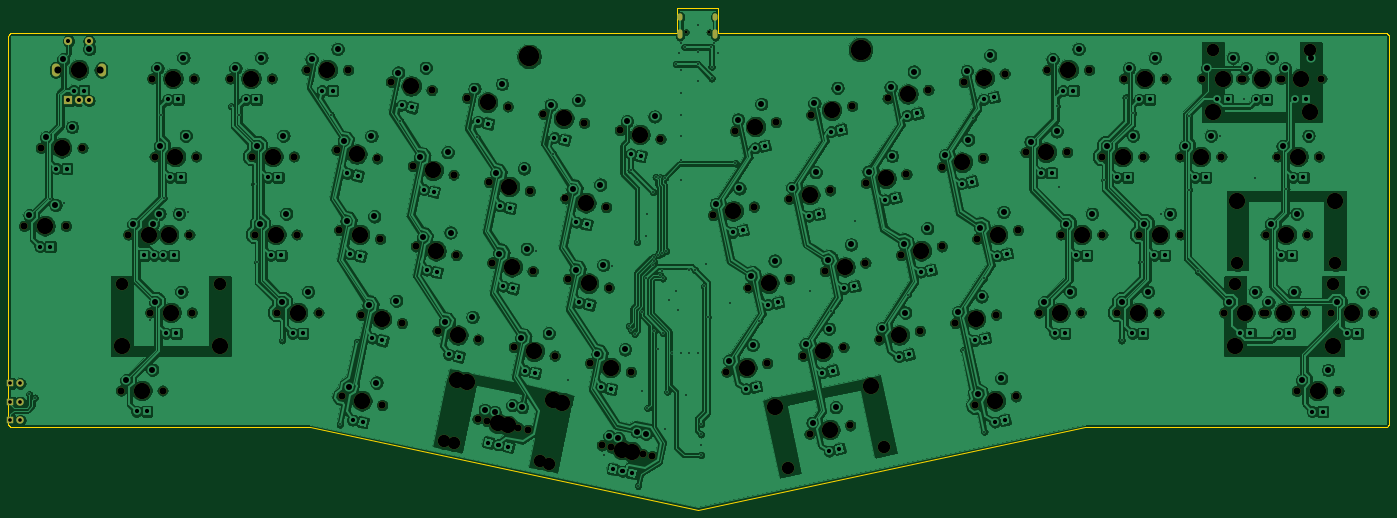
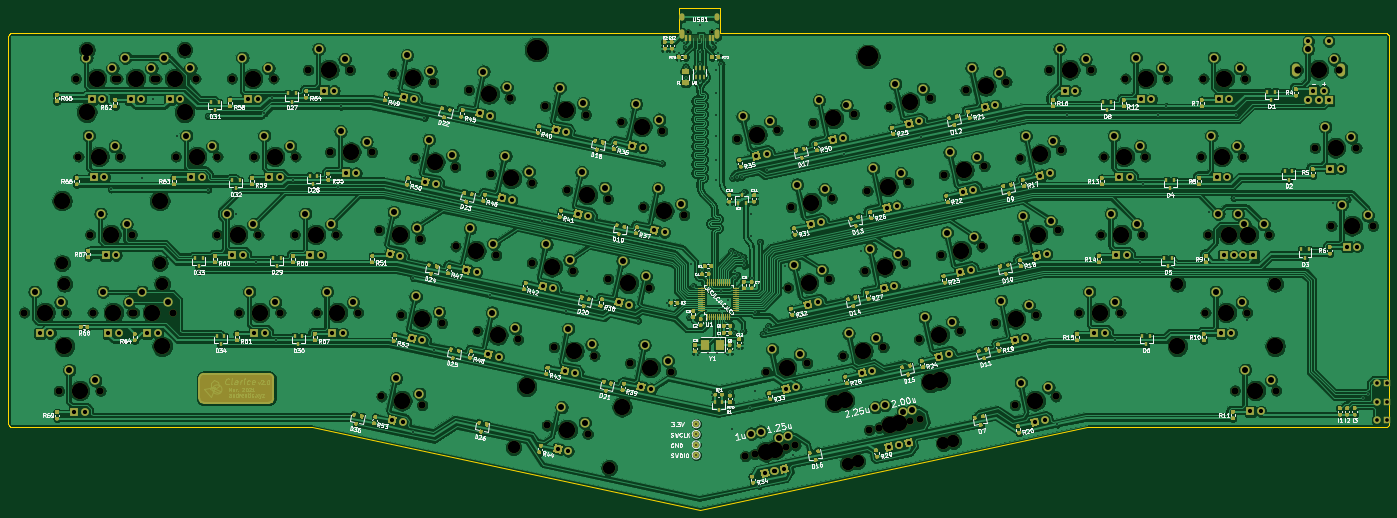
Circuit board: 9 layer files. Board 337.2 x 122.6 mm.
- bottom_copper: f103-B_Cu.gbr (1582618 bytes)
- bottom_mask: f103-B_Mask.gbr (441459 bytes)
- bottom_silk: f103-B_SilkS.gbr (585359 bytes)
- outline: f103-Edge_Cuts.gbr (3995 bytes)
- top_copper: f103-F_Cu.gbr (803566 bytes)
- top_mask: f103-F_Mask.gbr (7885 bytes)
- top_silk: f103-F_SilkS.gbr (7888 bytes)
- drill: f103-NPTH.drl (4200 bytes)
- drill: f103-PTH.drl (7035 bytes)

=== bottom_copper: f103-B_Cu.gbr (1582618 bytes, source omitted) ===
=== bottom_mask: f103-B_Mask.gbr (441459 bytes, source omitted) ===
=== bottom_silk: f103-B_SilkS.gbr (585359 bytes, source omitted) ===
=== outline: f103-Edge_Cuts.gbr ===
G04 #@! TF.GenerationSoftware,KiCad,Pcbnew,(5.1.4)-1*
G04 #@! TF.CreationDate,2021-03-11T15:09:03-05:00*
G04 #@! TF.ProjectId,f103,66313033-2e6b-4696-9361-645f70636258,rev?*
G04 #@! TF.SameCoordinates,Original*
G04 #@! TF.FileFunction,Profile,NP*
%FSLAX46Y46*%
G04 Gerber Fmt 4.6, Leading zero omitted, Abs format (unit mm)*
G04 Created by KiCad (PCBNEW (5.1.4)-1) date 2021-03-11 15:09:03*
%MOMM*%
%LPD*%
G04 APERTURE LIST*
%ADD10C,0.150000*%
G04 APERTURE END LIST*
D10*
X-17229999Y-76402059D02*
X-17230002Y-76837945D01*
X-17230002Y-80902057D02*
X-17230004Y-81337954D01*
X-17230002Y-85402062D02*
X-17230001Y-85837949D01*
X-16230001Y8999994D02*
X-16372182Y8989959D01*
X-16372182Y8989959D02*
X-16497075Y8963927D01*
X-16497075Y8963927D02*
X-16614329Y8923471D01*
X-16614329Y8923471D02*
X-16717903Y8873093D01*
X-16717903Y8873093D02*
X-16809803Y8814843D01*
X-16809803Y8814843D02*
X-16893587Y8748105D01*
X-16893587Y8748105D02*
X-16969711Y8672926D01*
X-16969711Y8672926D02*
X-17040681Y8585597D01*
X-17040681Y8585597D02*
X-17100129Y8493159D01*
X-17100129Y8493159D02*
X-17149924Y8392739D01*
X-17149924Y8392739D02*
X-17189710Y8281893D01*
X-17189710Y8281893D02*
X-17217383Y8159253D01*
X-17217383Y8159253D02*
X-17229799Y8020166D01*
X-17229799Y8020166D02*
X-17230001Y7999990D01*
X156215201Y15171892D02*
X146064801Y15171899D01*
X-17230002Y-76837945D02*
X-17230002Y-80902057D01*
X156215199Y8999998D02*
X156215192Y15171893D01*
X320008751Y7999999D02*
X319998713Y8142180D01*
X319998713Y8142180D02*
X319972680Y8267073D01*
X319972680Y8267073D02*
X319932223Y8384327D01*
X319932223Y8384327D02*
X319881845Y8487901D01*
X319881845Y8487901D02*
X319823594Y8579800D01*
X319823594Y8579800D02*
X319756856Y8663583D01*
X319756856Y8663583D02*
X319681677Y8739706D01*
X319681677Y8739706D02*
X319594349Y8810675D01*
X319594349Y8810675D02*
X319501912Y8870122D01*
X319501912Y8870122D02*
X319401492Y8919916D01*
X319401492Y8919916D02*
X319290648Y8959702D01*
X319290648Y8959702D02*
X319168008Y8987373D01*
X319168008Y8987373D02*
X319028923Y8999789D01*
X319028923Y8999789D02*
X319008748Y8999991D01*
X320008751Y7999999D02*
X320008742Y-86340003D01*
X-17230002Y-86340008D02*
X-17219966Y-86482188D01*
X-17219966Y-86482188D02*
X-17193934Y-86607080D01*
X-17193934Y-86607080D02*
X-17153478Y-86724333D01*
X-17153478Y-86724333D02*
X-17103100Y-86827907D01*
X-17103100Y-86827907D02*
X-17044849Y-86919806D01*
X-17044849Y-86919806D02*
X-16978111Y-87003590D01*
X-16978111Y-87003590D02*
X-16902932Y-87079714D01*
X-16902932Y-87079714D02*
X-16815603Y-87150684D01*
X-16815603Y-87150684D02*
X-16723165Y-87210131D01*
X-16723165Y-87210131D02*
X-16622745Y-87259926D01*
X-16622745Y-87259926D02*
X-16511900Y-87299712D01*
X-16511900Y-87299712D02*
X-16389260Y-87327384D01*
X-16389260Y-87327384D02*
X-16250173Y-87339799D01*
X-16250173Y-87339799D02*
X-16229997Y-87340001D01*
X319008750Y-87339995D02*
X319150933Y-87329960D01*
X319150933Y-87329960D02*
X319275826Y-87303929D01*
X319275826Y-87303929D02*
X319393080Y-87263473D01*
X319393080Y-87263473D02*
X319496654Y-87213095D01*
X319496654Y-87213095D02*
X319588553Y-87154845D01*
X319588553Y-87154845D02*
X319672337Y-87088107D01*
X319672337Y-87088107D02*
X319748461Y-87012928D01*
X319748461Y-87012928D02*
X319819430Y-86925600D01*
X319819430Y-86925600D02*
X319878876Y-86833163D01*
X319878876Y-86833163D02*
X319928670Y-86732744D01*
X319928670Y-86732744D02*
X319968455Y-86621900D01*
X319968455Y-86621900D02*
X319996126Y-86499263D01*
X319996126Y-86499263D02*
X320008540Y-86360178D01*
X320008540Y-86360178D02*
X320008742Y-86340003D01*
X245817516Y-87339998D02*
X319008750Y-87339995D01*
X-17230004Y-81337954D02*
X-17230002Y-85402062D01*
X56462483Y-87340009D02*
X151139996Y-107464332D01*
X156215199Y8999998D02*
X319008748Y8999991D01*
X-16229997Y-87340001D02*
X56462483Y-87340009D01*
X146064801Y15171899D02*
X146064797Y8999997D01*
X151139996Y-107464332D02*
X245817516Y-87339998D01*
X-17230001Y-85837949D02*
X-17230002Y-86340008D01*
X-17230001Y7999990D02*
X-17229999Y-76402059D01*
X-16230001Y8999994D02*
X146064796Y8999997D01*
M02*

=== top_copper: f103-F_Cu.gbr (803566 bytes, source omitted) ===
=== top_mask: f103-F_Mask.gbr (7885 bytes, source omitted) ===
=== top_silk: f103-F_SilkS.gbr (7888 bytes, source omitted) ===
=== drill: f103-NPTH.drl ===
M48
; DRILL file {KiCad (5.1.4)-1} date 3/11/2021 3:09:05 PM
; FORMAT={-:-/ absolute / inch / decimal}
; #@! TF.CreationDate,2021-03-11T15:09:05-05:00
; #@! TF.GenerationSoftware,Kicad,Pcbnew,(5.1.4)-1
; #@! TF.FileFunction,NonPlated,1,2,NPTH
FMAT,2
INCH
T1C0.0256
T2C0.0689
T3C0.1200
T4C0.1570
T5C0.1969
%
G90
G05
T1
X5.8366Y0.361
X6.0642Y0.361
T2
X11.1731Y-0.0841
X11.5731Y-0.0841
X1.6673Y-0.8343
X2.0673Y-0.8343
X9.3146Y-0.0
X9.7146Y-0.0
X12.0445Y-2.3343
X12.4445Y-2.3343
X1.6949Y-1.5843
X2.0949Y-1.5843
X10.193Y-1.5843
X10.593Y-1.5843
X4.4689Y-0.4262
X4.8601Y-0.5094
X11.5481Y-0.0843
X11.9481Y-0.0843
X3.4506Y-2.51
X3.8419Y-2.5932
X8.4292Y-2.4373
X8.8205Y-2.3541
X6.311Y-0.5874
X6.7023Y-0.5042
X3.8344Y-3.3581
X4.2256Y-3.4412
X3.0016Y-0.1143
X3.3929Y-0.1975
X-0.524Y-1.5
X-0.124Y-1.5
X8.3009Y-0.931
X8.6921Y-0.8478
X7.0276Y-3.5023
X7.4189Y-3.4191
X7.9066Y-1.7818
X8.2979Y-1.6986
X6.4394Y-2.0937
X6.8306Y-2.0105
X0.7063Y-0.0843
X1.1063Y-0.0843
X6.962Y-2.7491
X7.3532Y-2.666
X-0.3638Y-0.75
X0.0362Y-0.75
X11.5248Y-0.8343
X11.9248Y-0.8343
X2.717Y-2.3541
X3.1082Y-2.4373
X4.6796Y-1.2377
X5.0709Y-1.3208
X3.946Y-1.0817
X4.3373Y-1.1649
X3.24Y-1.6986
X3.6312Y-1.7818
X11.4115Y-1.5843
X11.8115Y-1.5843
X4.9178Y-2.8219
X5.3091Y-2.9051
X2.1902Y-0.0
X2.5902Y-0.0
X8.5119Y-0.1195
X8.9031Y-0.0364
X6.2283Y-2.9051
X6.6196Y-2.8219
X11.0132Y-2.3343
X11.4132Y-2.3343
X0.4059Y-3.0843
X0.8059Y-3.0843
X8.6186Y-3.2243
X9.0098Y-3.1411
X4.1842Y-2.666
X4.5755Y-2.7491
X10.7981Y-0.0843
X11.1981Y-0.0843
X3.7352Y-0.2703
X4.1265Y-0.3534
X9.1036Y-0.7925
X9.5036Y-0.7925
X6.1Y-1.3988
X6.4913Y-1.3156
X9.837Y-0.8343
X10.237Y-0.8343
X7.173Y-1.9377
X7.5643Y-1.8546
X10.587Y-0.8343
X10.987Y-0.8343
X7.5672Y-1.0869
X7.9585Y-1.0037
X6.8336Y-1.2428
X7.2249Y-1.1597
X11.3882Y-2.3343
X11.7882Y-2.3343
X2.5276Y-3.1411
X2.9189Y-3.2243
X-0.2Y0.0
X0.2Y0.0
X3.2124Y-0.9258
X3.6037Y-1.0089
X5.0303Y-3.612
X5.4216Y-3.6952
X1.9055Y-2.3343
X2.3055Y-2.3343
X10.0481Y-0.0843
X10.4481Y-0.0843
X0.4759Y-1.5843
X0.8759Y-1.5843
X1.4563Y-0.0843
X1.8563Y-0.0843
X7.6956Y-2.5932
X8.0868Y-2.51
X3.9283Y-3.3788
X4.3195Y-3.4619
X0.687Y-2.3343
X1.087Y-2.3343
X9.443Y-1.5843
X9.843Y-1.5843
X5.2023Y-0.5822
X5.5935Y-0.6653
X11.7121Y-3.0861
X12.1121Y-3.0861
X3.9736Y-1.8546
X4.3648Y-1.9377
X9.9819Y-2.3343
X10.3819Y-2.3343
X5.1199Y-3.6317
X5.5111Y-3.7149
X8.6402Y-1.6258
X9.0315Y-1.5427
X7.0446Y-0.4314
X7.4359Y-0.3483
X9.2332Y-2.3343
X9.6332Y-2.3343
X7.7783Y-0.2755
X8.1695Y-0.1923
X0.6635Y-1.5843
X1.0635Y-1.5843
X4.7072Y-2.0105
X5.0985Y-2.0937
X2.5063Y-1.5427
X2.8976Y-1.6258
X0.7299Y-0.8343
X1.1299Y-0.8343
X2.4788Y-0.7698
X2.87Y-0.853
T3
X10.9031Y0.1909
X11.8431Y0.1909
X3.5131Y-3.5709
X4.4326Y-3.7664
X6.8207Y-3.8274
X7.7401Y-3.6319
X11.1415Y-1.8593
X12.0815Y-1.8593
X11.1182Y-2.0593
X12.0582Y-2.0593
X3.607Y-3.5916
X4.5265Y-3.7871
X0.417Y-2.0593
X1.357Y-2.0593
T4
X2.702Y-1.5843
X0.9299Y-0.8343
X2.6744Y-0.8114
X10.9031Y-0.4091
X11.3731Y-0.0841
X11.8431Y-0.4091
X1.8673Y-0.8343
X9.5146Y-0.0
X12.2445Y-2.3343
X1.8949Y-1.5843
X10.393Y-1.5843
X4.6645Y-0.4678
X11.7481Y-0.0843
X3.6462Y-2.5516
X8.6248Y-2.3957
X6.5067Y-0.5458
X3.6378Y-2.984
X4.03Y-3.3996
X4.5573Y-3.1795
X3.1972Y-0.1559
X-0.324Y-1.5
X8.4965Y-0.8894
X6.6959Y-3.2405
X7.2232Y-3.4607
X7.6154Y-3.0451
X8.1022Y-1.7402
X6.635Y-2.0521
X0.9063Y-0.0843
X7.1576Y-2.7076
X-0.1638Y-0.75
X11.7248Y-0.8343
X2.9126Y-2.3957
X4.8753Y-1.2793
X4.1417Y-1.1233
X3.4356Y-1.7402
X11.1415Y-1.2593
X11.6115Y-1.5843
X12.0815Y-1.2593
X5.1135Y-2.8635
X2.3902Y-0.0
X8.7075Y-0.078
X6.424Y-2.8635
X11.2132Y-2.3343
X0.6059Y-3.0843
X8.8142Y-3.1827
X4.3798Y-2.7076
X10.9981Y-0.0843
X3.9309Y-0.3119
X9.3036Y-0.7925
X6.2956Y-1.3572
X10.037Y-0.8343
X7.3686Y-1.8961
X10.787Y-0.8343
X7.7629Y-1.0453
X7.0293Y-1.2013
X11.1182Y-2.6593
X11.5882Y-2.3343
X12.0582Y-2.6593
X2.7232Y-3.1827
X0.0Y0.0
X3.408Y-0.9674
X5.2259Y-3.6536
X2.1055Y-2.3343
X10.2481Y-0.0843
X0.6759Y-1.5843
X1.6563Y-0.0843
X7.8912Y-2.5516
X3.7317Y-3.0047
X4.1239Y-3.4204
X4.6512Y-3.2002
X0.417Y-2.6593
X0.887Y-2.3343
X1.357Y-2.6593
X9.643Y-1.5843
X5.3979Y-0.6237
X11.9121Y-3.0861
X4.1692Y-1.8961
X10.1819Y-2.3343
X5.3155Y-3.6733
X8.8359Y-1.5843
X7.2403Y-0.3898
X9.4332Y-2.3343
X7.9739Y-0.2339
X0.8635Y-1.5843
X4.9028Y-2.0521
T5
X4.331Y0.1276
X7.5178Y0.1938
T0
M30

=== drill: f103-PTH.drl (7035 bytes, source omitted) ===
